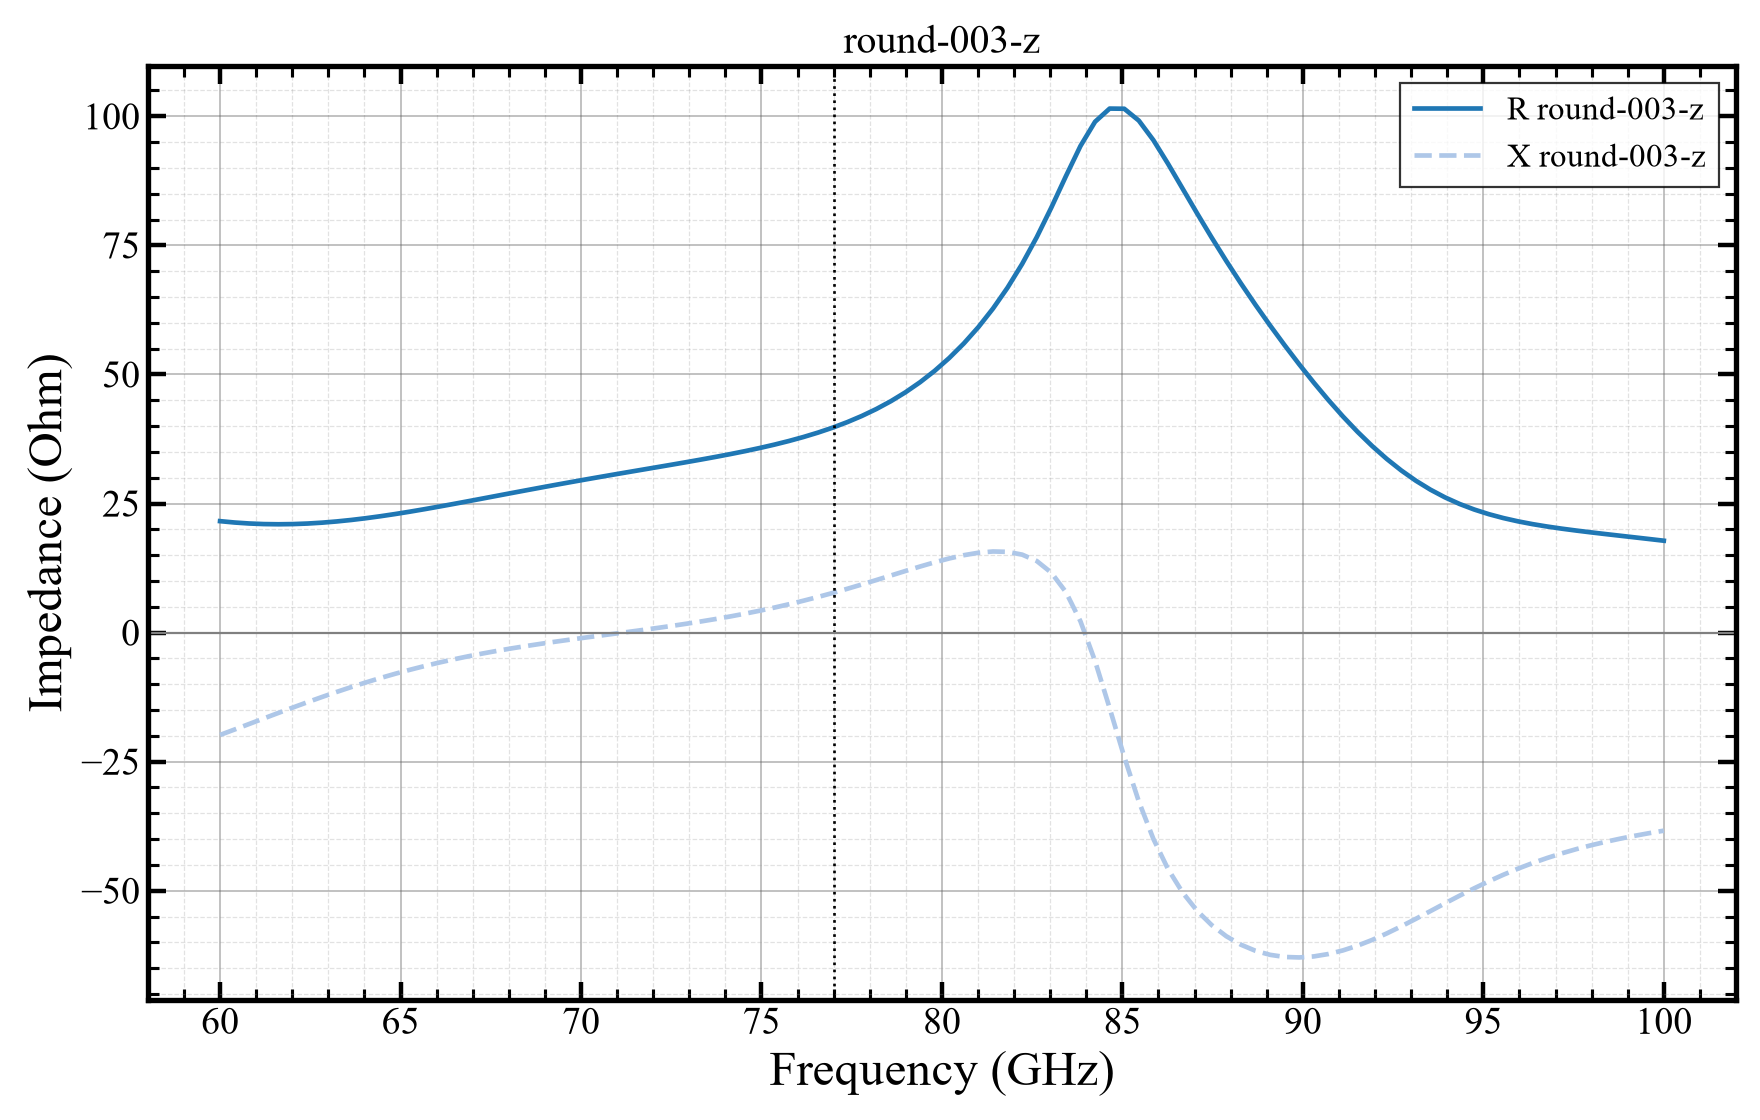

The data file committed next to this chart (first rows):
freq_ghz, re, im
60, 21.58, -19.83
60.4, 21.32, -18.77
60.81, 21.13, -17.7
61.21, 21.02, -16.63
61.62, 20.98, -15.56
62.02, 21.02, -14.51
62.42, 21.12, -13.47
62.83, 21.29, -12.47
63.23, 21.53, -11.49
63.64, 21.81, -10.55
64.04, 22.15, -9.651
64.44, 22.54, -8.795
64.85, 22.96, -7.983
65.25, 23.41, -7.218
65.66, 23.89, -6.498
66.06, 24.39, -5.823
66.46, 24.91, -5.192
66.87, 25.43, -4.602
67.27, 25.97, -4.051
67.68, 26.5, -3.536
68.08, 27.03, -3.053
68.48, 27.57, -2.599
68.89, 28.09, -2.169
69.29, 28.61, -1.759
69.7, 29.12, -1.365
70.1, 29.62, -0.9835
70.51, 30.12, -0.609
70.91, 30.61, -0.2375
71.31, 31.09, 0.1354
71.72, 31.57, 0.5139
72.12, 32.05, 0.9024
72.53, 32.53, 1.305
72.93, 33.02, 1.726
73.33, 33.52, 2.168
73.74, 34.04, 2.637
74.14, 34.58, 3.135
74.55, 35.14, 3.666
74.95, 35.75, 4.233
75.35, 36.4, 4.838
75.76, 37.1, 5.484
76.16, 37.88, 6.171
76.57, 38.73, 6.899
76.97, 39.69, 7.668
77.37, 40.75, 8.474
77.78, 41.95, 9.313
78.18, 43.3, 10.18
78.59, 44.82, 11.06
78.99, 46.54, 11.93
79.39, 48.49, 12.8
79.8, 50.69, 13.61
80.2, 53.18, 14.36
80.61, 55.99, 14.99
81.01, 59.17, 15.46
81.41, 62.75, 15.71
81.82, 66.81, 15.64
82.22, 71.4, 15.1
82.63, 76.57, 13.87
83.03, 82.31, 11.61
83.43, 88.39, 7.853
83.84, 94.25, 2.177
... 40 more rows
